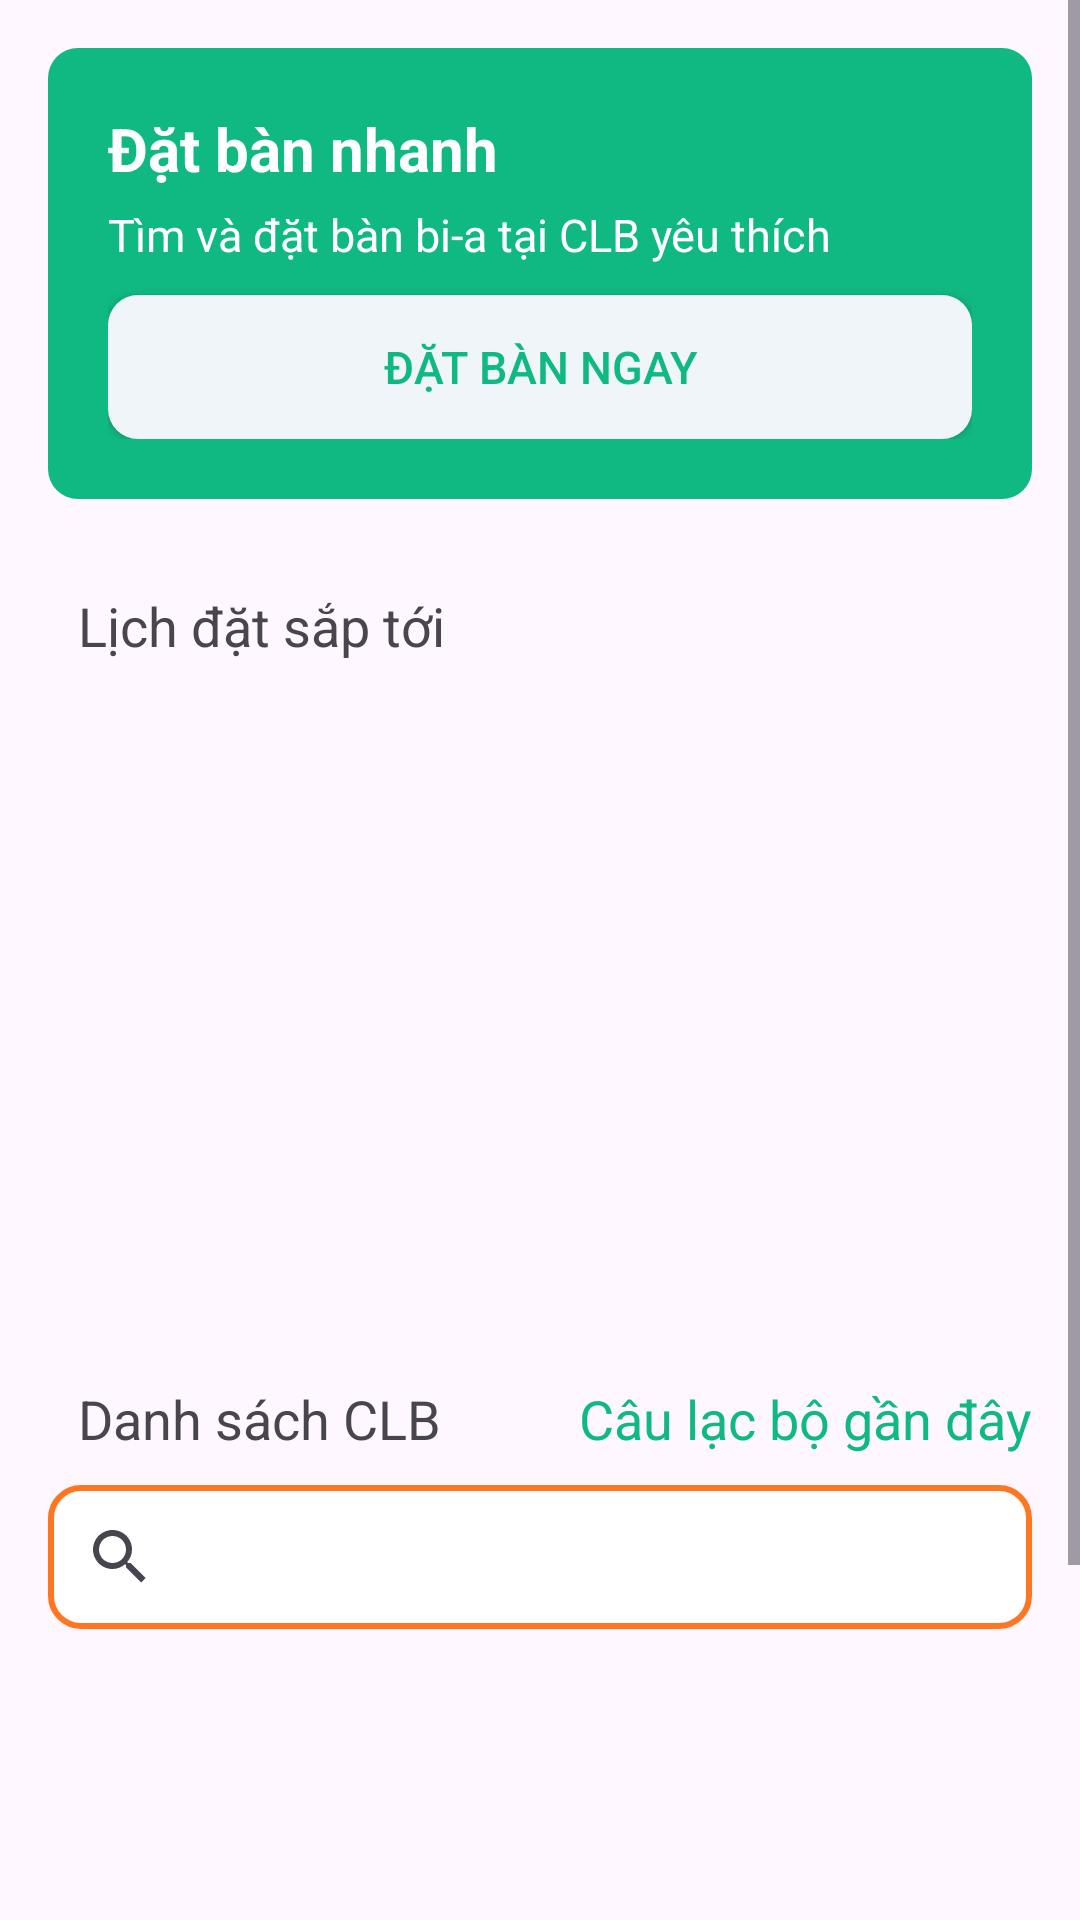

This screen was rendered from an Android layout file. Write that file and the resources it references.
<!-- AndroidManifest.xml: application theme Theme.MyApplication -->
<!-- res/layout/fragment_home.xml -->
<?xml version="1.0" encoding="utf-8"?>
<ScrollView
    xmlns:android="http://schemas.android.com/apk/res/android"
    android:layout_width="match_parent"
    android:layout_height="wrap_content">

    <androidx.constraintlayout.widget.ConstraintLayout xmlns:app="http://schemas.android.com/apk/res-auto"
        xmlns:tools="http://schemas.android.com/tools"
        android:layout_width="match_parent"
        android:layout_height="match_parent"
        android:orientation="vertical"
        android:padding="16dp"
        tools:context=".admin.MainActivity">

        
        <androidx.constraintlayout.widget.ConstraintLayout
            android:id="@+id/header_home"
            android:layout_width="match_parent"
            android:layout_height="wrap_content"
            android:background="@drawable/bg_btn_xam"
            android:backgroundTint="@color/colorMain"
            android:padding="20dp"
            app:layout_constraintEnd_toEndOf="parent"
            app:layout_constraintStart_toStartOf="parent"
            app:layout_constraintTop_toTopOf="parent">

            <TextView
                android:id="@+id/txt_header_title"
                android:layout_width="wrap_content"
                android:layout_height="wrap_content"
                android:text="@string/txt_fastbooking"
                android:textColor="@android:color/white"
                android:textSize="@dimen/dimen_txt_title_22sp"
                android:textStyle="bold"
                app:layout_constraintHorizontal_bias="0.433"
                app:layout_constraintStart_toStartOf="parent"
                app:layout_constraintTop_toTopOf="parent" />

            <TextView
                android:id="@+id/txt_header_subtitle"
                android:layout_width="wrap_content"
                android:layout_height="wrap_content"
                android:layout_marginVertical="5dp"
                android:text="@string/txt_desc_fastbooking"
                android:textColor="@android:color/white"
                android:textSize="@dimen/dimen_txt_16sp"
                app:layout_constraintStart_toStartOf="@+id/txt_header_title"
                app:layout_constraintTop_toBottomOf="@+id/txt_header_title" />

            <androidx.appcompat.widget.AppCompatButton
                android:layout_width="match_parent"
                android:layout_height="wrap_content"
                android:layout_marginVertical="10dp"
                android:background="@drawable/bg_btn_xam"
                android:minWidth="150dp"
                android:textColor="@color/colorMain"
                android:text="@string/btn_txt_fastbooking"
                android:textSize="@dimen/dimen_txt_16sp"
                app:layout_constraintStart_toStartOf="@id/txt_header_subtitle"
                app:layout_constraintTop_toBottomOf="@id/txt_header_subtitle" />

        </androidx.constraintlayout.widget.ConstraintLayout>

        <androidx.recyclerview.widget.RecyclerView
            android:id="@+id/rvTournament"
            android:layout_width="match_parent"
            android:layout_height="wrap_content"
            android:layout_marginTop="20dp"
            app:layout_constraintEnd_toEndOf="@+id/header_home"
            app:layout_constraintStart_toStartOf="@+id/header_home"
            app:layout_constraintTop_toBottomOf="@+id/header_home">

        </androidx.recyclerview.widget.RecyclerView>

        <TextView
            android:id="@+id/txtTheBooking"
            android:layout_width="wrap_content"
            android:layout_height="wrap_content"
            android:text="Lịch đặt sắp tới"
            android:padding="10dp"
            android:textSize="@dimen/dimen_txt_20sp"
            app:layout_constraintStart_toStartOf="@+id/rvTournament"
            app:layout_constraintTop_toBottomOf="@+id/rvTournament"/>

        <androidx.recyclerview.widget.RecyclerView
            android:id="@+id/rvTheBooking"
            android:layout_width="match_parent"
            android:layout_height="220dp"
            app:layout_constraintTop_toBottomOf="@+id/txtTheBooking"
            app:layout_constraintStart_toStartOf="@+id/txtTheBooking"
            />

        <TextView
            android:id="@+id/tvClb"
            android:layout_width="wrap_content"
            android:layout_height="wrap_content"
            android:text="Danh sách CLB"
            android:padding="10dp"
            android:textSize="@dimen/dimen_txt_20sp"
            app:layout_constraintStart_toStartOf="@+id/rvTournament"
            app:layout_constraintTop_toBottomOf="@+id/rvTheBooking"/>

        <TextView
            android:id="@+id/btnFindNearby"
            android:layout_width="wrap_content"
            android:layout_height="wrap_content"
            android:text="Câu lạc bộ gần đây"
            android:textSize="@dimen/dimen_txt_20sp"
            android:textColor="@color/colorMain"
            app:layout_constraintRight_toRightOf="parent"
            app:layout_constraintTop_toTopOf="@+id/tvClb"
            app:layout_constraintBottom_toBottomOf="@+id/tvClb"/>

        <androidx.appcompat.widget.SearchView
            android:id="@+id/searchView"
            android:layout_width="match_parent"
            android:layout_height="0dp"
            android:background="@drawable/bg_send_code"
            android:iconifiedByDefault="false"
            android:queryHint="Tìm câu lạc bộ theo tên, địa chỉ..."
            app:layout_constraintEnd_toEndOf="parent"
            app:layout_constraintStart_toStartOf="parent"
            app:layout_constraintTop_toBottomOf="@+id/tvClb" />

        <androidx.recyclerview.widget.RecyclerView
            android:id="@+id/rvOutstanding"
            android:layout_width="match_parent"
            android:layout_height="0dp"
            app:layout_constraintHeight_percent="0.3"
            android:scrollbars="vertical"
            app:layout_constraintStart_toStartOf="@+id/searchView"
            app:layout_constraintTop_toBottomOf="@id/searchView"
            tools:layout_editor_absoluteX="32dp"
            tools:layout_editor_absoluteY="403dp">

        </androidx.recyclerview.widget.RecyclerView>

    </androidx.constraintlayout.widget.ConstraintLayout>
</ScrollView>
<!-- resources referenced by this layout -->
<resources>
  <color name="colorMain">#10b981</color>
  <dimen name="dimen_txt_16sp">15sp</dimen>
  <dimen name="dimen_txt_20sp">18sp</dimen>
  <dimen name="dimen_txt_title_22sp">20sp</dimen>
  <!-- drawable bg_btn_xam (drawable) -->
  <?xml version="1.0" encoding="utf-8"?>
  <shape xmlns:android="http://schemas.android.com/apk/res/android">
      <corners android:radius="10dp"/>
      <solid android:color="#f0f5fa"/>
  </shape>
  <!-- drawable bg_send_code (drawable) -->
  <?xml version="1.0" encoding="utf-8"?>
  <selector xmlns:android="http://schemas.android.com/apk/res/android">
      <item>
          <shape>
              <solid android:color="@color/ColorWhite"/>
              <corners android:radius="10dp"/>
              <stroke android:width="2dp" android:color="@color/ColorOrgrien"/>
          </shape>
      </item>
  </selector>
  <string name="btn_txt_fastbooking">Đặt Bàn Ngay</string>
  <string name="txt_desc_fastbooking">Tìm và đặt bàn bi-a tại CLB yêu thích</string>
  <string name="txt_fastbooking">Đặt bàn nhanh</string>
  <style name="Theme.MyApplication" parent="Base.Theme.MyApplication" />
  <color name="ColorWhite">#FFFFFFFF</color>
  <color name="ColorOrgrien">#ff7622</color>
  <style name="Base.Theme.MyApplication" parent="Theme.Material3.DayNight.NoActionBar">
  
      </style>
</resources>
